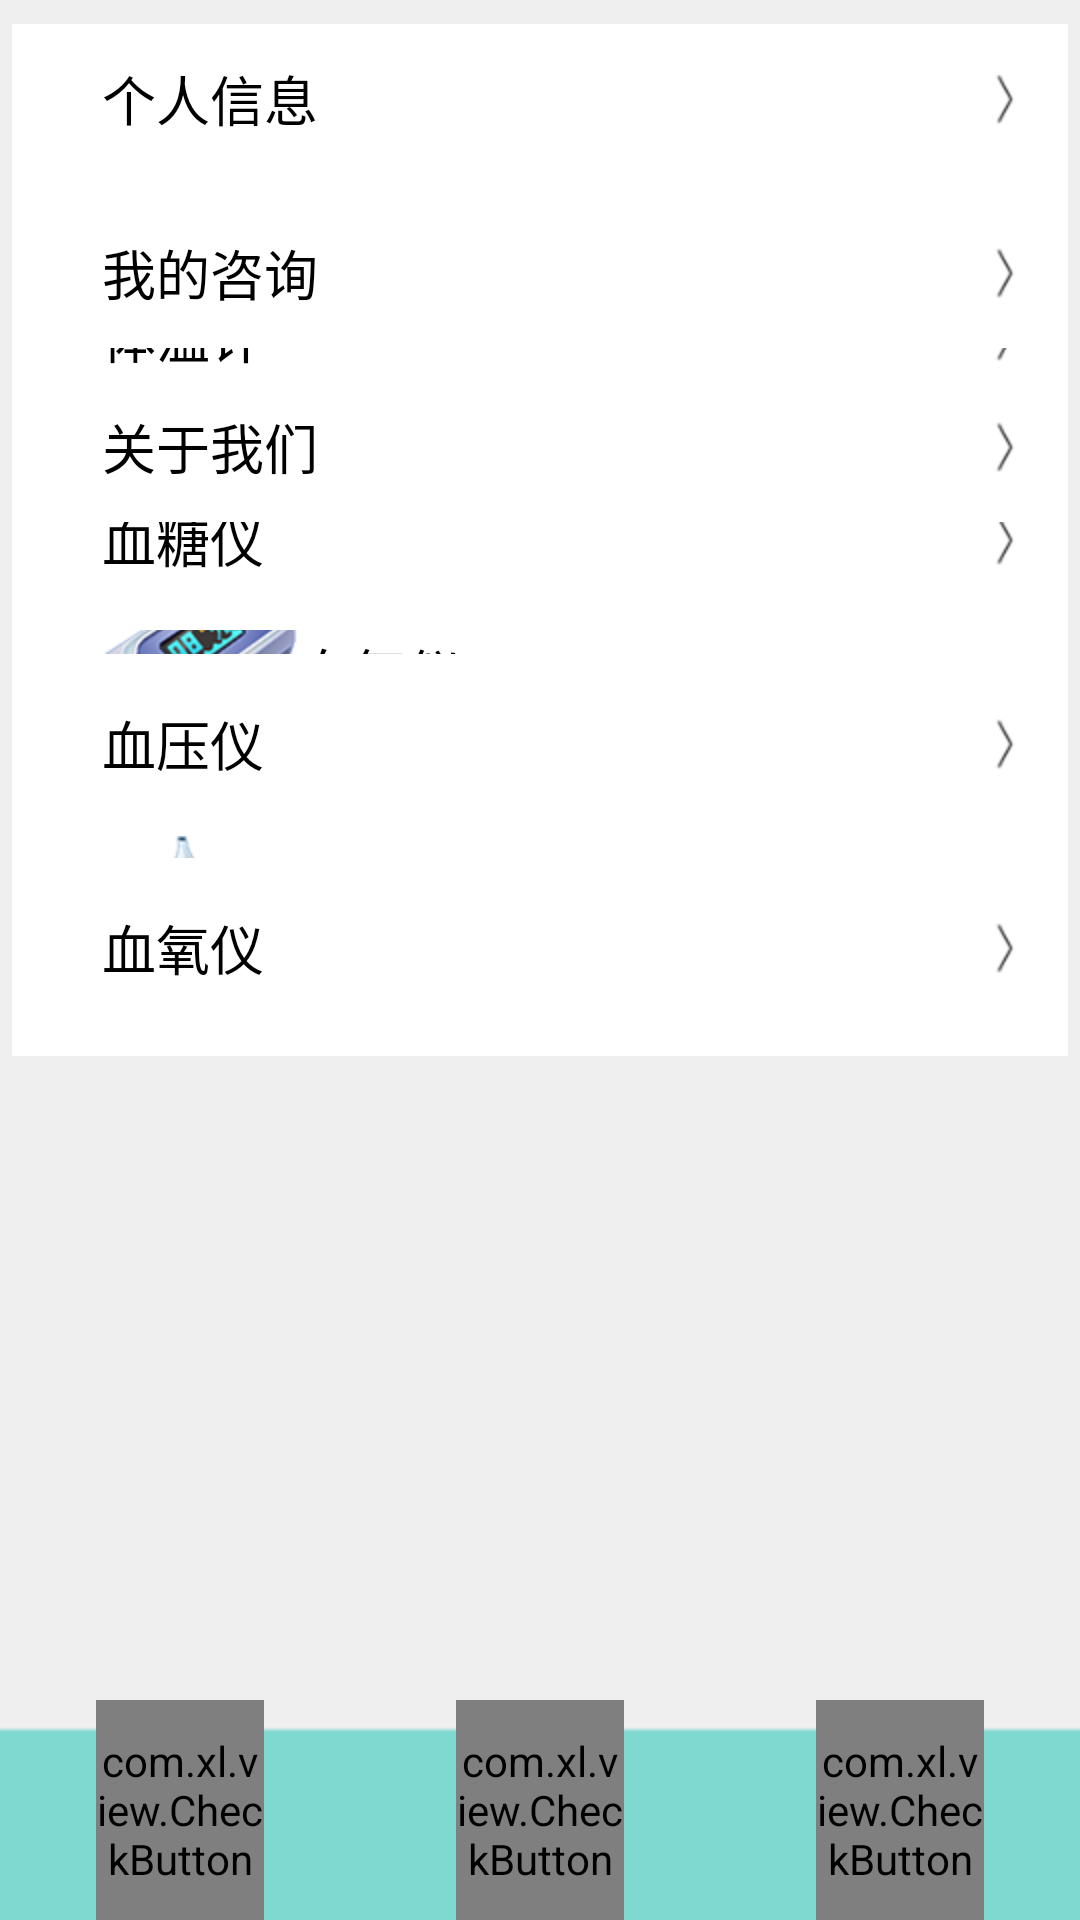

Produce the Android XML layout that renders to this screen, including the resource entries it uses.
<!-- AndroidManifest.xml: activity theme test -->
<!-- res/layout/main.xml -->
<?xml version="1.0" encoding="utf-8"?>
<LinearLayout
	xmlns:android="http://schemas.android.com/apk/res/android"
	android:layout_height="match_parent"
	android:layout_width="match_parent"
	android:orientation="vertical"
	android:background="@color/background">

	<View
		android:layout_height="4dp"
		android:layout_width="match_parent"/>

	<FrameLayout
		android:id="@+id/frame_tab"
		android:layout_height="match_parent"
		android:layout_width="match_parent"
		android:layout_weight="10">

		<include
			layout="@layout/celiang"/>

		<include
			layout="@layout/jilu"/>

		<include
			layout="@layout/geren"/>

	</FrameLayout>

	<FrameLayout
		android:layout_height="wrap_content"
		android:layout_width="match_parent">

		<LinearLayout
			android:background="@drawable/tab_background"
			android:layout_height="match_parent"
			android:layout_width="match_parent"
			android:orientation="vertical"
			
			android:layout_gravity="bottom"/>

		<LinearLayout
			android:layout_height="match_parent"
			android:layout_width="match_parent"
			android:orientation="horizontal">

			<LinearLayout
				android:layout_height="match_parent"
				android:layout_width="match_parent"
				android:orientation="vertical"
				android:layout_weight="1.0"
				android:gravity="center">

				<com.xl.view.CheckButton
					android:id="@id/tab_test"
					android:scaleType="centerCrop"
					android:layout_weight="1.0"
					android:layout_width="56dp"
					android:layout_height="56dp"
					android:src="@drawable/celiang"/>

			</LinearLayout>

			<LinearLayout
				android:layout_height="match_parent"
				android:layout_width="match_parent"
				android:orientation="vertical"
				android:layout_weight="1.0"
				android:gravity="center">

				<com.xl.view.CheckButton
					android:id="@id/tab_record"
					android:scaleType="centerCrop"
					android:layout_weight="1.0"
					android:layout_height="56dp"
					android:layout_width="56dp"
					android:src="@drawable/jilu"/>

			</LinearLayout>

			<LinearLayout
				android:layout_height="match_parent"
				android:layout_width="match_parent"
				android:orientation="vertical"
				android:layout_weight="1.0"
				android:gravity="center">

				<com.xl.view.CheckButton
					android:id="@id/tab_my"
					android:scaleType="centerCrop"
					android:layout_weight="1.0"
					android:layout_height="56dp"
					android:layout_width="56dp"
					android:src="@drawable/geren"/>

			</LinearLayout>

		</LinearLayout>

	</FrameLayout>

</LinearLayout>
<!-- res/layout/celiang.xml (included above) -->
<?xml version="1.0" encoding="utf-8"?>
<ScrollView
	xmlns:android="http://schemas.android.com/apk/res/android"
	android:layout_height="match_parent"
	android:layout_width="match_parent">

	<LinearLayout
		android:layout_width="match_parent"
		android:layout_height="fill_parent"
		android:orientation="vertical">

		<LinearLayout
			android:layout_height="80dp"
			android:layout_width="match_parent"
			android:orientation="horizontal"
			android:layout_margin="4dp">

			<Button
				android:layout_height="match_parent"
				android:text="@string/xuetangyi"
				android:drawableLeft="@drawable/ic_test_xuetang"
				android:layout_width="match_parent"
				android:gravity="left|center"
				android:textAppearance="?android:attr/textAppearanceMedium"
				android:background="@drawable/list_item0"
				android:id="@+id/celiang_xuetang"/>

		</LinearLayout>

		<LinearLayout
			android:layout_height="80dp"
			android:layout_width="match_parent"
			android:orientation="horizontal"
			android:layout_margin="4dp">

			<Button
				android:layout_height="match_parent"
				android:text="@string/xueyayi"
				android:drawableLeft="@drawable/ic_test_xueya"
				android:layout_width="match_parent"
				android:gravity="left|center"
				android:textAppearance="?android:attr/textAppearanceMedium"
				android:background="@drawable/list_item0"
				android:id="@+id/celiang_xueya"/>

		</LinearLayout>

		<LinearLayout
			android:layout_height="80dp"
			android:layout_width="match_parent"
			android:orientation="horizontal"
			android:layout_margin="4dp">

			<Button
				android:layout_height="match_parent"
				android:text="@string/xueyangyi"
				android:drawableLeft="@drawable/ic_test_xueyang"
				android:layout_width="match_parent"
				android:gravity="left|center"
				android:textAppearance="?android:attr/textAppearanceMedium"
				android:background="@drawable/list_item0"
				android:id="@+id/celiang_xueyang"/>

		</LinearLayout>

		<LinearLayout
			android:layout_height="80dp"
			android:layout_width="match_parent"
			android:orientation="horizontal"
			android:layout_margin="4dp">

			<Button
				android:layout_height="match_parent"
				android:text="@string/tiwenji"
				android:drawableLeft="@drawable/ic_test_tiwen"
				android:layout_width="match_parent"
				android:gravity="left|center"
				android:textAppearance="?android:attr/textAppearanceMedium"
				android:background="@drawable/list_item0"
				android:id="@+id/celiang_tiwen"/>

		</LinearLayout>

	</LinearLayout>

</ScrollView>
<!-- res/layout/jilu.xml (included above) -->
<?xml version="1.0" encoding="utf-8"?>
<LinearLayout
	xmlns:android="http://schemas.android.com/apk/res/android"
	android:layout_width="fill_parent"
	android:layout_height="fill_parent"
	android:orientation="vertical">

	<FrameLayout
		android:layout_height="wrap_content"
		android:layout_width="match_parent"
		android:orientation="horizontal"
		android:gravity="left|center"
		android:layout_margin="4dp">

		<Button
			android:layout_height="wrap_content"
			android:text="@string/present_record"
			android:textAppearance="?android:attr/textAppearanceMedium"
			android:layout_width="match_parent"
			android:layout_weight="1.0"
			android:layout_gravity="center"
			android:gravity="left|center"
			android:background="@drawable/list_item0"
			android:minHeight="60dp"/>

		<ImageView
			android:layout_height="wrap_content"
			android:layout_width="wrap_content"
			android:layout_gravity="right|center"
			android:layout_marginRight="10dp"
			android:src="@drawable/listitem_to"/>

	</FrameLayout>

	<View
		android:layout_height="6dp"
		android:layout_width="match_parent"/>

	<FrameLayout
		android:layout_height="wrap_content"
		android:layout_width="match_parent"
		android:orientation="horizontal"
		android:gravity="left|center"
		android:layout_margin="4dp">

		<Button
			android:layout_height="wrap_content"
			android:text="@string/tiwenji"
			android:textAppearance="?android:attr/textAppearanceMedium"
			android:layout_width="match_parent"
			android:layout_weight="1.0"
			android:layout_gravity="center"
			android:gravity="left|center"
			android:background="@drawable/list_item0"
			android:minHeight="60dp"
			android:id="@+id/jilu_wenduji"/>

		<ImageView
			android:layout_height="wrap_content"
			android:layout_width="wrap_content"
			android:layout_gravity="right|center"
			android:layout_marginRight="10dp"
			android:src="@drawable/listitem_to"/>

	</FrameLayout>

	<FrameLayout
		android:layout_height="wrap_content"
		android:layout_width="match_parent"
		android:orientation="horizontal"
		android:gravity="left|center"
		android:layout_margin="4dp">

		<Button
			android:layout_height="wrap_content"
			android:text="@string/xuetangyi"
			android:textAppearance="?android:attr/textAppearanceMedium"
			android:layout_width="match_parent"
			android:layout_weight="1.0"
			android:layout_gravity="center"
			android:gravity="left|center"
			android:background="@drawable/list_item0"
			android:minHeight="60dp"
			android:id="@+id/jilu_xuetangyi"/>

		<ImageView
			android:layout_height="wrap_content"
			android:layout_width="wrap_content"
			android:layout_gravity="right|center"
			android:layout_marginRight="10dp"
			android:src="@drawable/listitem_to"/>

	</FrameLayout>

	<FrameLayout
		android:layout_height="wrap_content"
		android:layout_width="match_parent"
		android:orientation="horizontal"
		android:gravity="left|center"
		android:layout_margin="4dp">

		<Button
			android:layout_height="wrap_content"
			android:text="@string/xueyayi"
			android:textAppearance="?android:attr/textAppearanceMedium"
			android:layout_width="match_parent"
			android:layout_weight="1.0"
			android:layout_gravity="center"
			android:gravity="left|center"
			android:background="@drawable/list_item0"
			android:minHeight="60dp"
			android:id="@+id/jilu_xueyayi"/>

		<ImageView
			android:layout_height="wrap_content"
			android:layout_width="wrap_content"
			android:layout_gravity="right|center"
			android:layout_marginRight="10dp"
			android:src="@drawable/listitem_to"/>

	</FrameLayout>

	<FrameLayout
		android:layout_height="wrap_content"
		android:layout_width="match_parent"
		android:orientation="horizontal"
		android:gravity="left|center"
		android:layout_margin="4dp">

		<Button
			android:layout_height="wrap_content"
			android:text="@string/xueyangyi"
			android:textAppearance="?android:attr/textAppearanceMedium"
			android:layout_width="match_parent"
			android:layout_weight="1.0"
			android:layout_gravity="center"
			android:gravity="left|center"
			android:background="@drawable/list_item0"
			android:minHeight="60dp"
			android:id="@+id/jilu_xueyangyi"/>

		<ImageView
			android:layout_height="wrap_content"
			android:layout_width="wrap_content"
			android:layout_gravity="right|center"
			android:layout_marginRight="10dp"
			android:src="@drawable/listitem_to"/>

	</FrameLayout>

</LinearLayout>
<!-- res/layout/geren.xml (included above) -->
<?xml version="1.0" encoding="utf-8"?>
<LinearLayout
	xmlns:android="http://schemas.android.com/apk/res/android"
	android:layout_width="fill_parent"
	android:layout_height="fill_parent"
	android:orientation="vertical">

	<FrameLayout
		android:layout_height="wrap_content"
		android:layout_width="match_parent"
		android:orientation="horizontal"
		android:gravity="left|center"
		android:layout_margin="4dp">

		<Button
			android:id="@+id/item_geren"
			android:layout_height="50dp"
			android:text="@string/personal_details"
			android:textAppearance="?android:attr/textAppearanceMedium"
			android:layout_width="match_parent"
			android:layout_weight="1.0"
			android:layout_gravity="center"
			android:gravity="left|center"
			android:background="@drawable/list_item0"/>

		<ImageView
			android:layout_height="wrap_content"
			android:layout_width="wrap_content"
			android:layout_gravity="right|center"
			android:layout_marginRight="10dp"
			android:src="@drawable/listitem_to"/>

	</FrameLayout>

	<FrameLayout
		android:layout_height="wrap_content"
		android:layout_width="match_parent"
		android:orientation="horizontal"
		android:gravity="left|center"
		android:layout_margin="4dp">

		<Button
			android:id="@+id/item_myrefer"
			android:layout_height="50dp"
			android:text="@string/my_consult"
			android:textAppearance="?android:attr/textAppearanceMedium"
			android:layout_width="match_parent"
			android:layout_weight="1.0"
			android:layout_gravity="center"
			android:gravity="left|center"
			android:background="@drawable/list_item0"/>

		<ImageView
			android:layout_height="wrap_content"
			android:layout_width="wrap_content"
			android:layout_gravity="right|center"
			android:layout_marginRight="10dp"
			android:src="@drawable/listitem_to"/>

	</FrameLayout>

	<FrameLayout
		android:layout_height="wrap_content"
		android:layout_width="match_parent"
		android:orientation="horizontal"
		android:gravity="left|center"
		android:layout_margin="4dp"
		android:visibility="gone">

		<Button
			android:id="@+id/item_sendtype"
			android:layout_height="50dp"
			android:text="@string/send_type"
			android:textAppearance="?android:attr/textAppearanceMedium"
			android:layout_width="match_parent"
			android:layout_weight="1.0"
			android:layout_gravity="center"
			android:gravity="left|center"
			android:background="@drawable/list_item0"/>

		<ImageView
			android:layout_height="wrap_content"
			android:layout_width="wrap_content"
			android:layout_gravity="right|center"
			android:layout_marginRight="10dp"
			android:src="@drawable/listitem_to"/>

	</FrameLayout>

	<FrameLayout
		android:layout_height="wrap_content"
		android:layout_width="match_parent"
		android:orientation="horizontal"
		android:gravity="left|center"
		android:layout_margin="4dp">

		<Button
			android:id="@+id/item_about"
			android:layout_height="50dp"
			android:text="@string/about_us"
			android:textAppearance="?android:attr/textAppearanceMedium"
			android:layout_width="match_parent"
			android:layout_weight="1.0"
			android:layout_gravity="center"
			android:gravity="left|center"
			android:background="@drawable/list_item0"/>

		<ImageView
			android:layout_height="wrap_content"
			android:layout_width="wrap_content"
			android:layout_gravity="right|center"
			android:layout_marginRight="10dp"
			android:src="@drawable/listitem_to"/>

	</FrameLayout>

</LinearLayout>
<!-- resources referenced by this layout -->
<resources>
  <color name="background">#efefef</color>
  <!-- drawable celiang: png bitmap (drawable-hdpi, 5034 bytes) -->
  <!-- drawable geren: png bitmap (drawable-hdpi, 3187 bytes) -->
  <!-- drawable ic_test_tiwen: png bitmap (drawable-hdpi, 7320 bytes) -->
  <!-- drawable ic_test_xuetang: png bitmap (drawable-hdpi, 17083 bytes) -->
  <!-- drawable ic_test_xueya: png bitmap (drawable-hdpi, 17567 bytes) -->
  <!-- drawable ic_test_xueyang: png bitmap (drawable-hdpi, 18654 bytes) -->
  <!-- drawable jilu: png bitmap (drawable-hdpi, 4183 bytes) -->
  <!-- drawable list_item0 (drawable) -->
  <?xml version="1.0" encoding="utf-8"?>
  <selector xmlns:android="http://schemas.android.com/apk/res/android"
  	android:constantSize="true">
  
  
  	<item 
  		android:state_enabled="true"
  		android:state_pressed="true"> 
  		<shape> 
  			<gradient
  				android:startColor="@color/listitem0_down" 
  				android:endColor="@color/listitem0_down" 
  				android:angle="90.0"> 
  			</gradient> 
  			<corners 
  				android:bottomRightRadius="0dp"  
  				android:bottomLeftRadius="0dp" 
  				android:topLeftRadius="0dp"  
  				android:topRightRadius="0dp" />  
  			<stroke
  				android:width="2dp" 
  				android:color="@color/listview_news_press" />  
  		</shape> 
  	</item>
  
  	<item 
  
  		android:state_focused="true"
  	> 
  		<shape> 
  			<gradient
  				android:startColor="@color/listitem0_up" 
  				android:endColor="@color/listitem0_up" 
  				android:angle="90.0"> 
  			</gradient> 
  			<corners 
  				android:bottomRightRadius="0dp"  
  				android:bottomLeftRadius="0dp" 
  				android:topLeftRadius="0dp"  
  				android:topRightRadius="0dp" /> 
  			<stroke
  				android:width="2dp" 
  				android:color="@color/listitem0_rect" />  
  		</shape> 
  	</item> 
  
  	<item
  	> 
  		<shape> 
  			<gradient 
  				android:startColor="@color/listitem0_up" 
  				android:endColor="@color/listitem0_up" 
  				android:angle="90.0"> 
  			</gradient> 
  			<corners 
  				android:bottomRightRadius="0dp"  
  				android:bottomLeftRadius="0dp" 
  				android:topLeftRadius="0dp"  
  				android:topRightRadius="0dp" />  
  
  		</shape> 
  	</item> 
  </selector>
  <!-- drawable listitem_to: png bitmap (drawable-hdpi, 382 bytes) -->
  <!-- drawable tab_background: png bitmap (drawable-hdpi, 351 bytes) -->
  <string name="about_us">关于我们</string>
  <string name="my_consult">我的咨询</string>
  <string name="personal_details">个人信息</string>
  <string name="present_record">当天记录</string>
  <string name="send_type">发送方式</string>
  <string name="tiwenji">体温计</string>
  <string name="xuetangyi">血糖仪</string>
  <string name="xueyangyi">血氧仪</string>
  <string name="xueyayi">血压仪</string>
  <style name="test" parent="android:Theme.Light">　
  			　<item name="android:windowTitleSize">52dp</item>　
  			　<item name="android:windowTitleBackgroundStyle">@style/CustomWindowTitleBackground</item>　
  			<item name="android:buttonStyle">@style/AppButton</item>
  	　</style>
  <color name="listitem0_down">#e8e8e8</color>
  <color name="listview_news_press">#ffffffff</color>
  <color name="listitem0_up">#ffffff</color>
  <color name="listitem0_rect">#a0e0f0</color>
  <style name="CustomWindowTitleBackground">
  		　<item name="android:background">@drawable/title_bg</item>
  		</style>
  <style name="AppButton" parent="@android:Widget.Button">
  			<item name="android:background">@drawable/button_blue</item>
  			<item name="android:minHeight">40dp</item>
  			<item name="android:paddingLeft">30dp</item>
  			<item name="android:paddingRight">30dp</item>
  			<item name="android:layout_margin">8dp</item>
  		</style>
  <!-- drawable title_bg: png bitmap (drawable-hdpi, 17708 bytes) -->
  <!-- drawable button_blue: vector/xml drawable (drawable, 2144 chars, omitted) -->
</resources>
